Dataset: data (GitHub, xXBricksquadXx/cnnnet-pytorch). Classes: cat, fish.

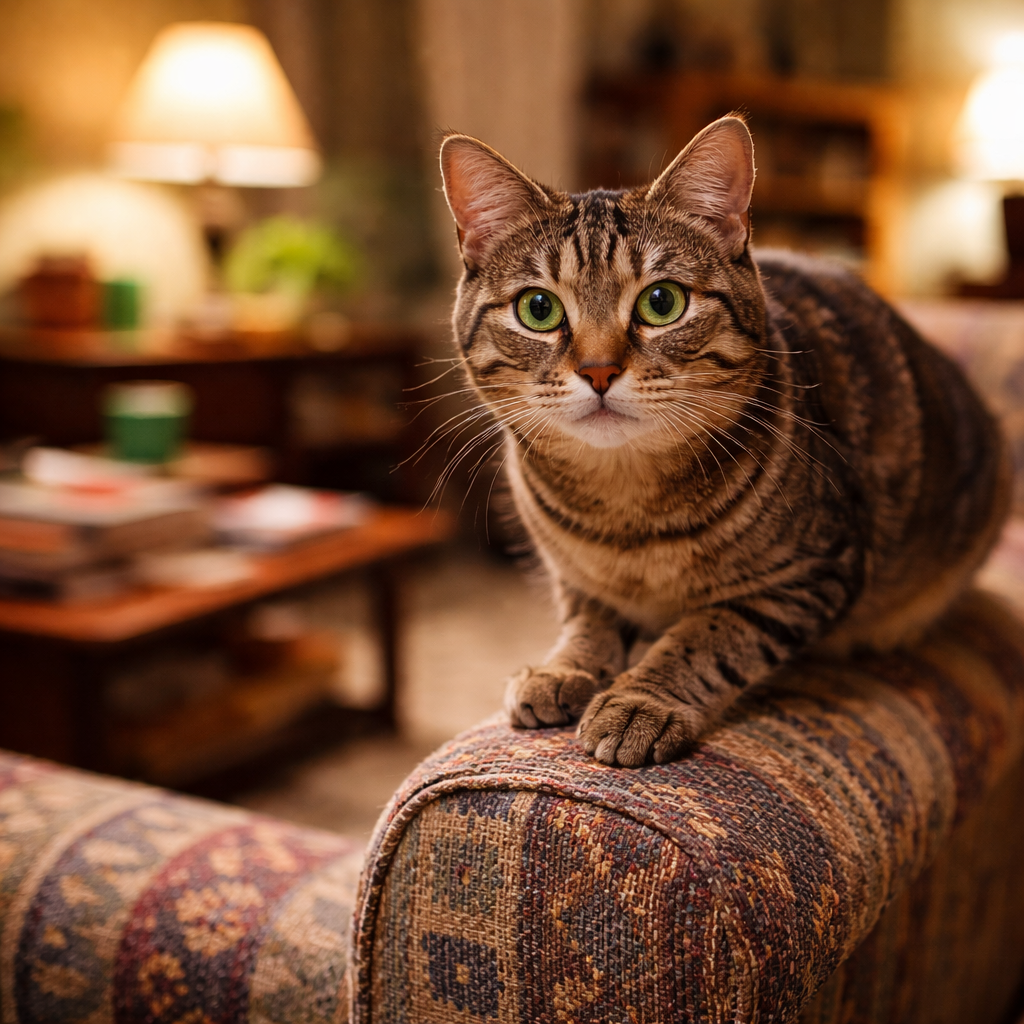
Label: cat

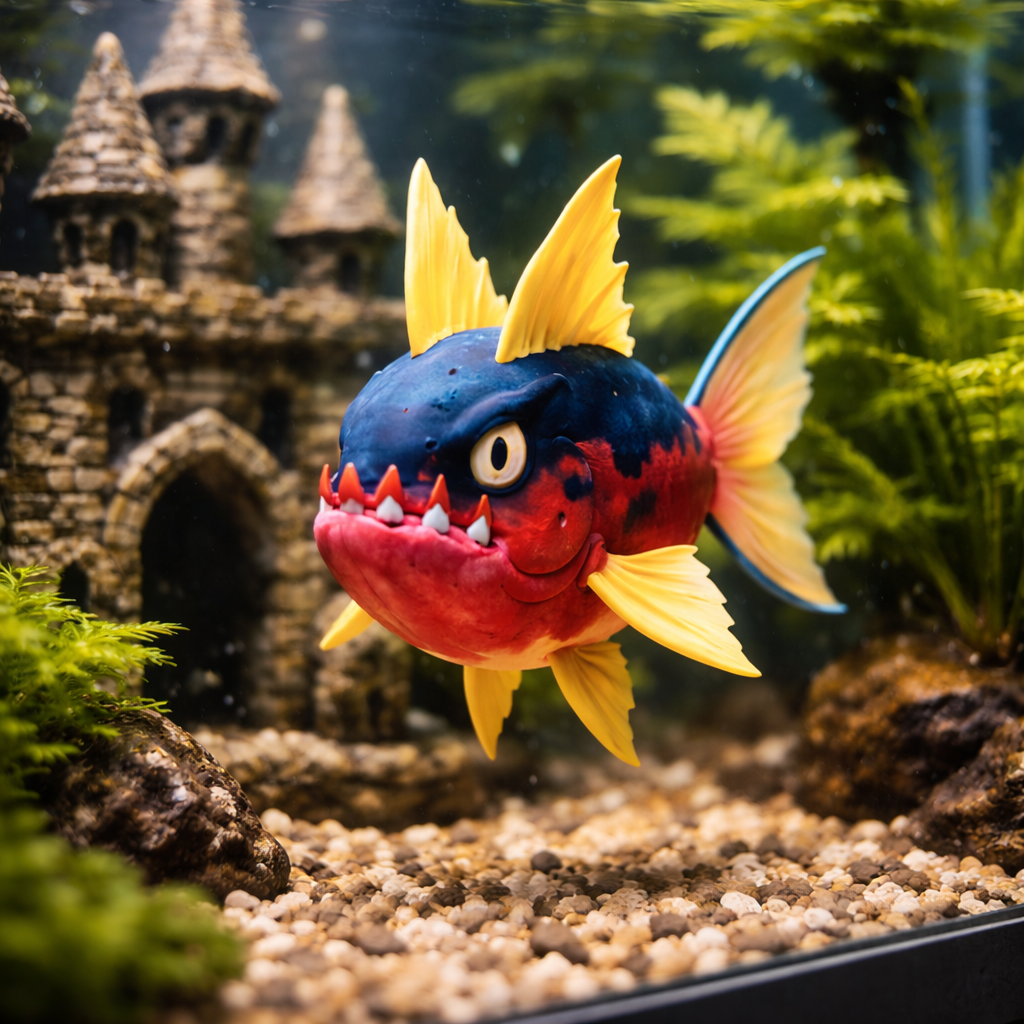
Label: fish

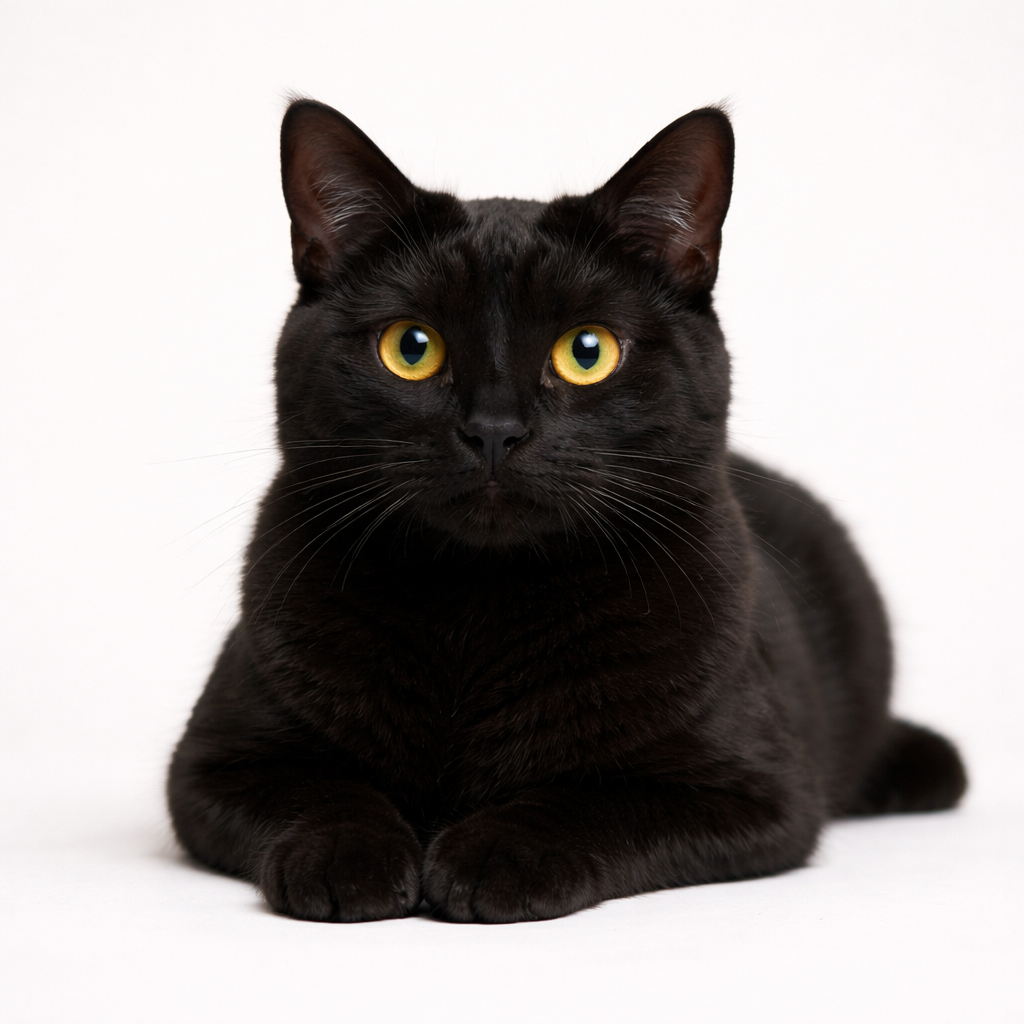
Label: cat

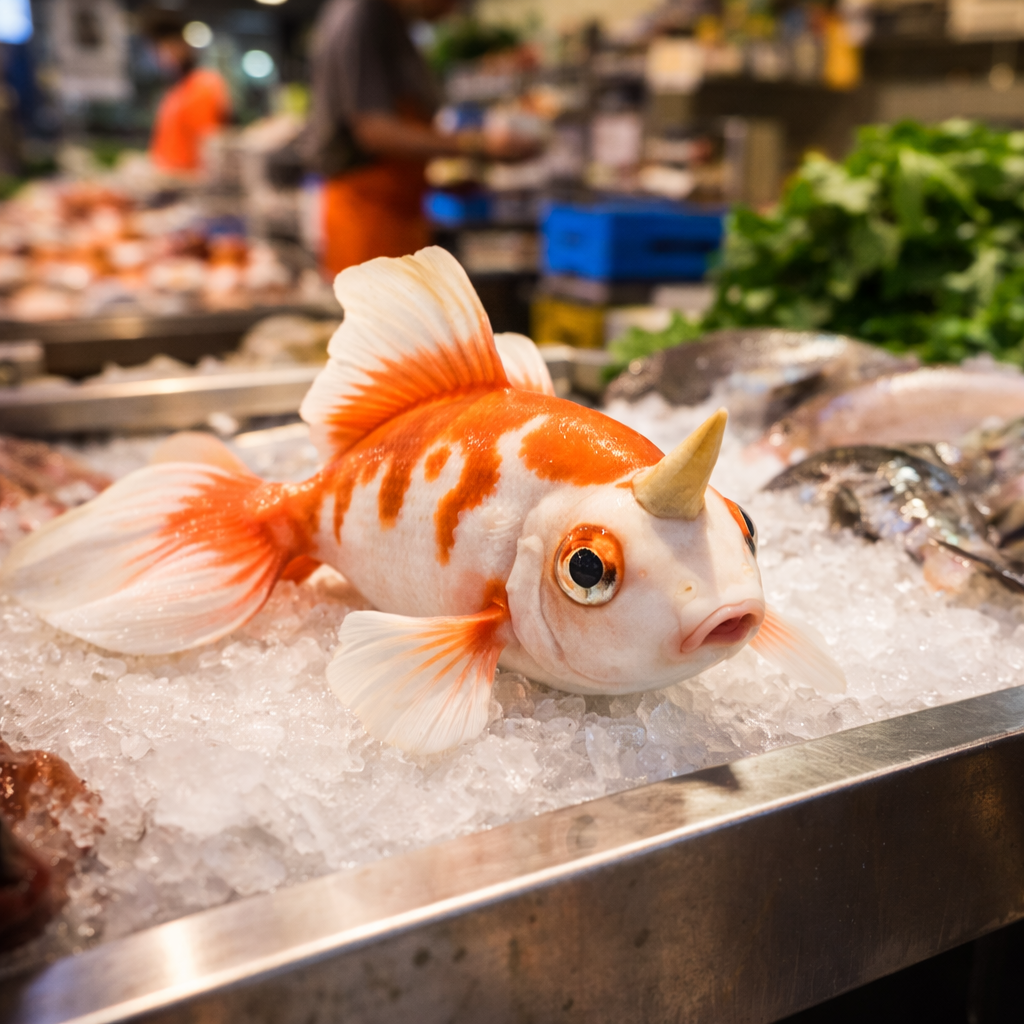
Label: fish

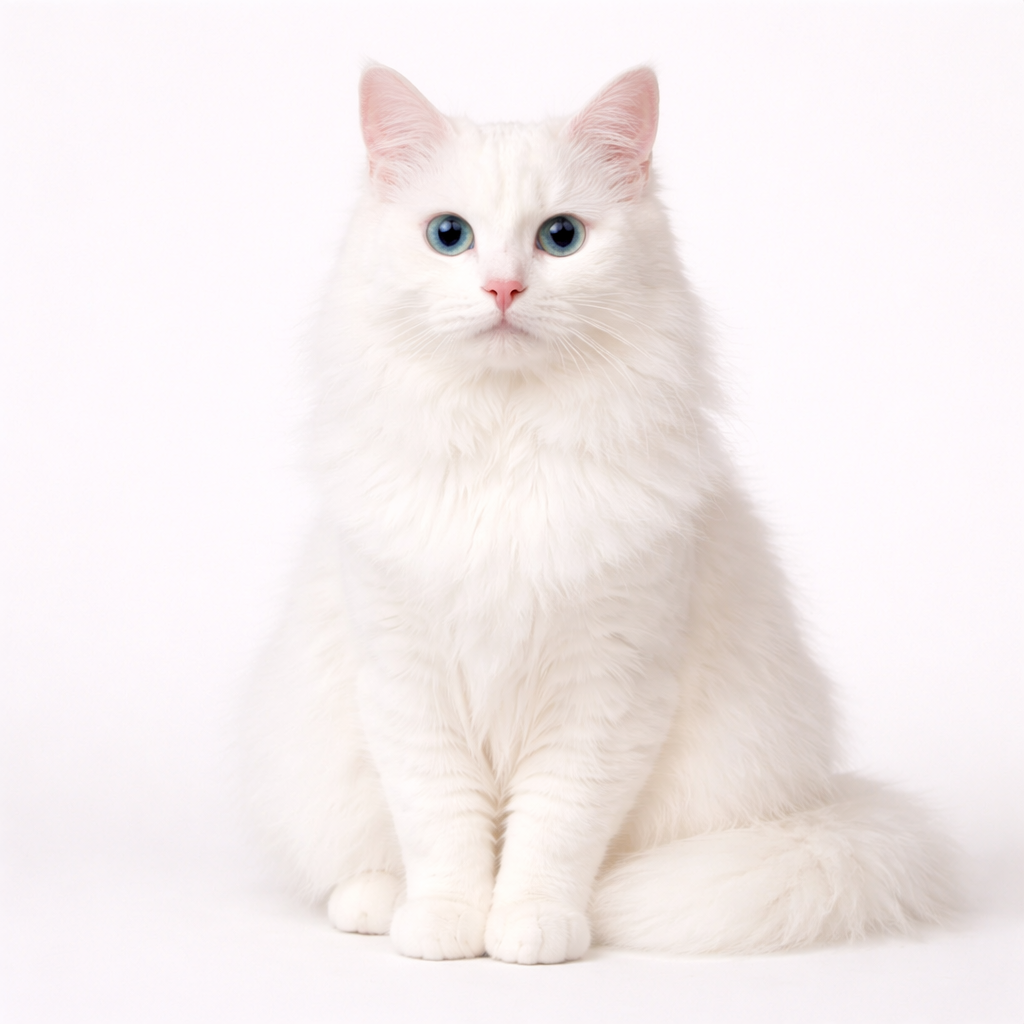
Label: cat

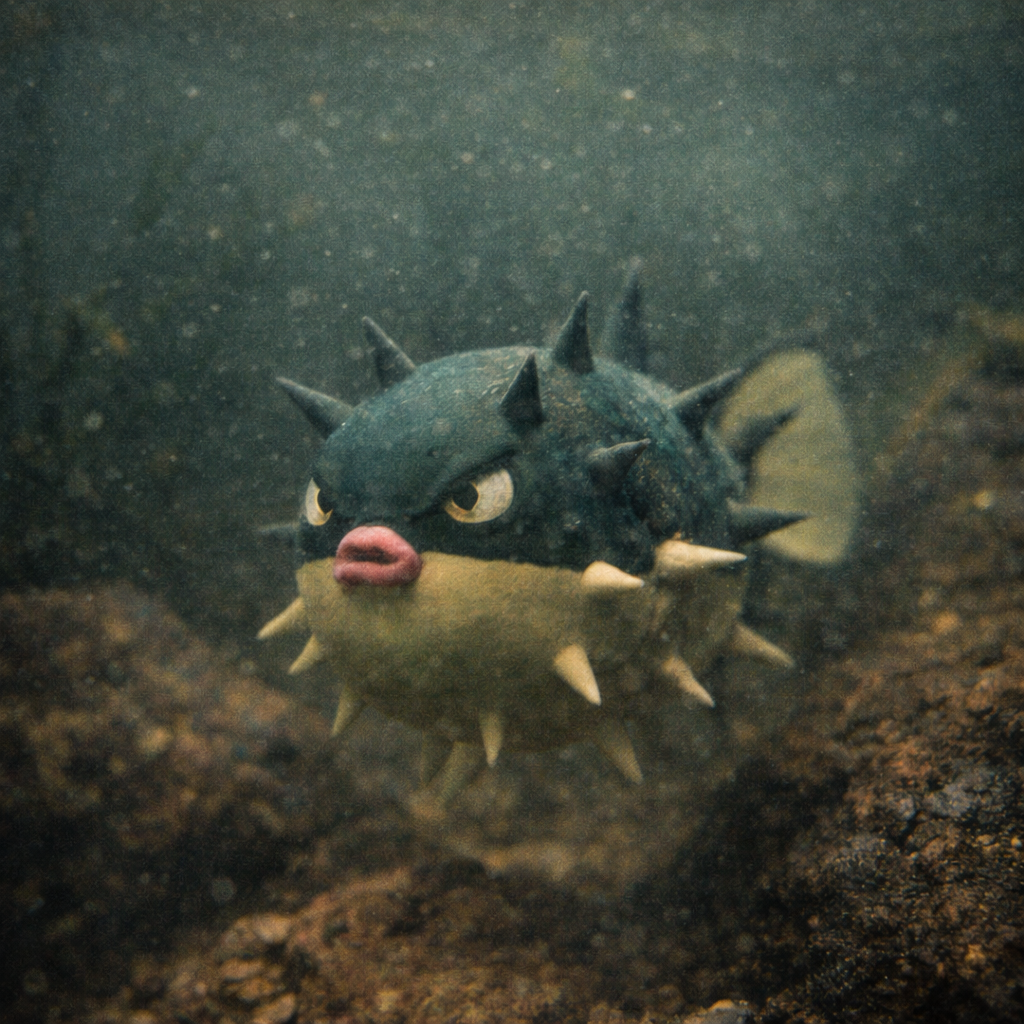
Label: fish
